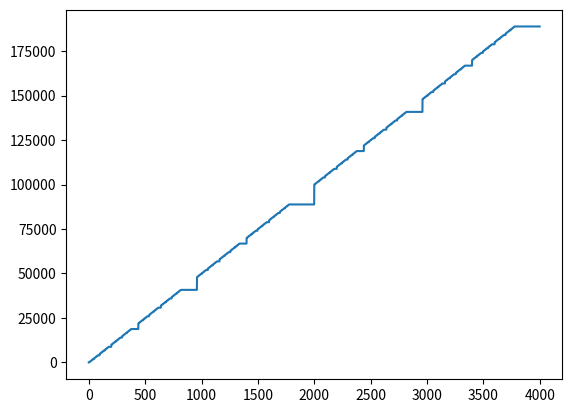

Here is the Python script that generated this plot:
import matplotlib.pyplot as plt

resistances = [100, 220, 480, 1000, 2200, 4800, 10000, 22000, 48000, 100000]
def matchRes( target ):
    result = 0
    for r in resistances[::-1]:
        if target >= r:
            target -= r
            result += r
    return result

plt.plot([matchRes(i) for i in range(0, 200000, 50)])

plt.show()
    